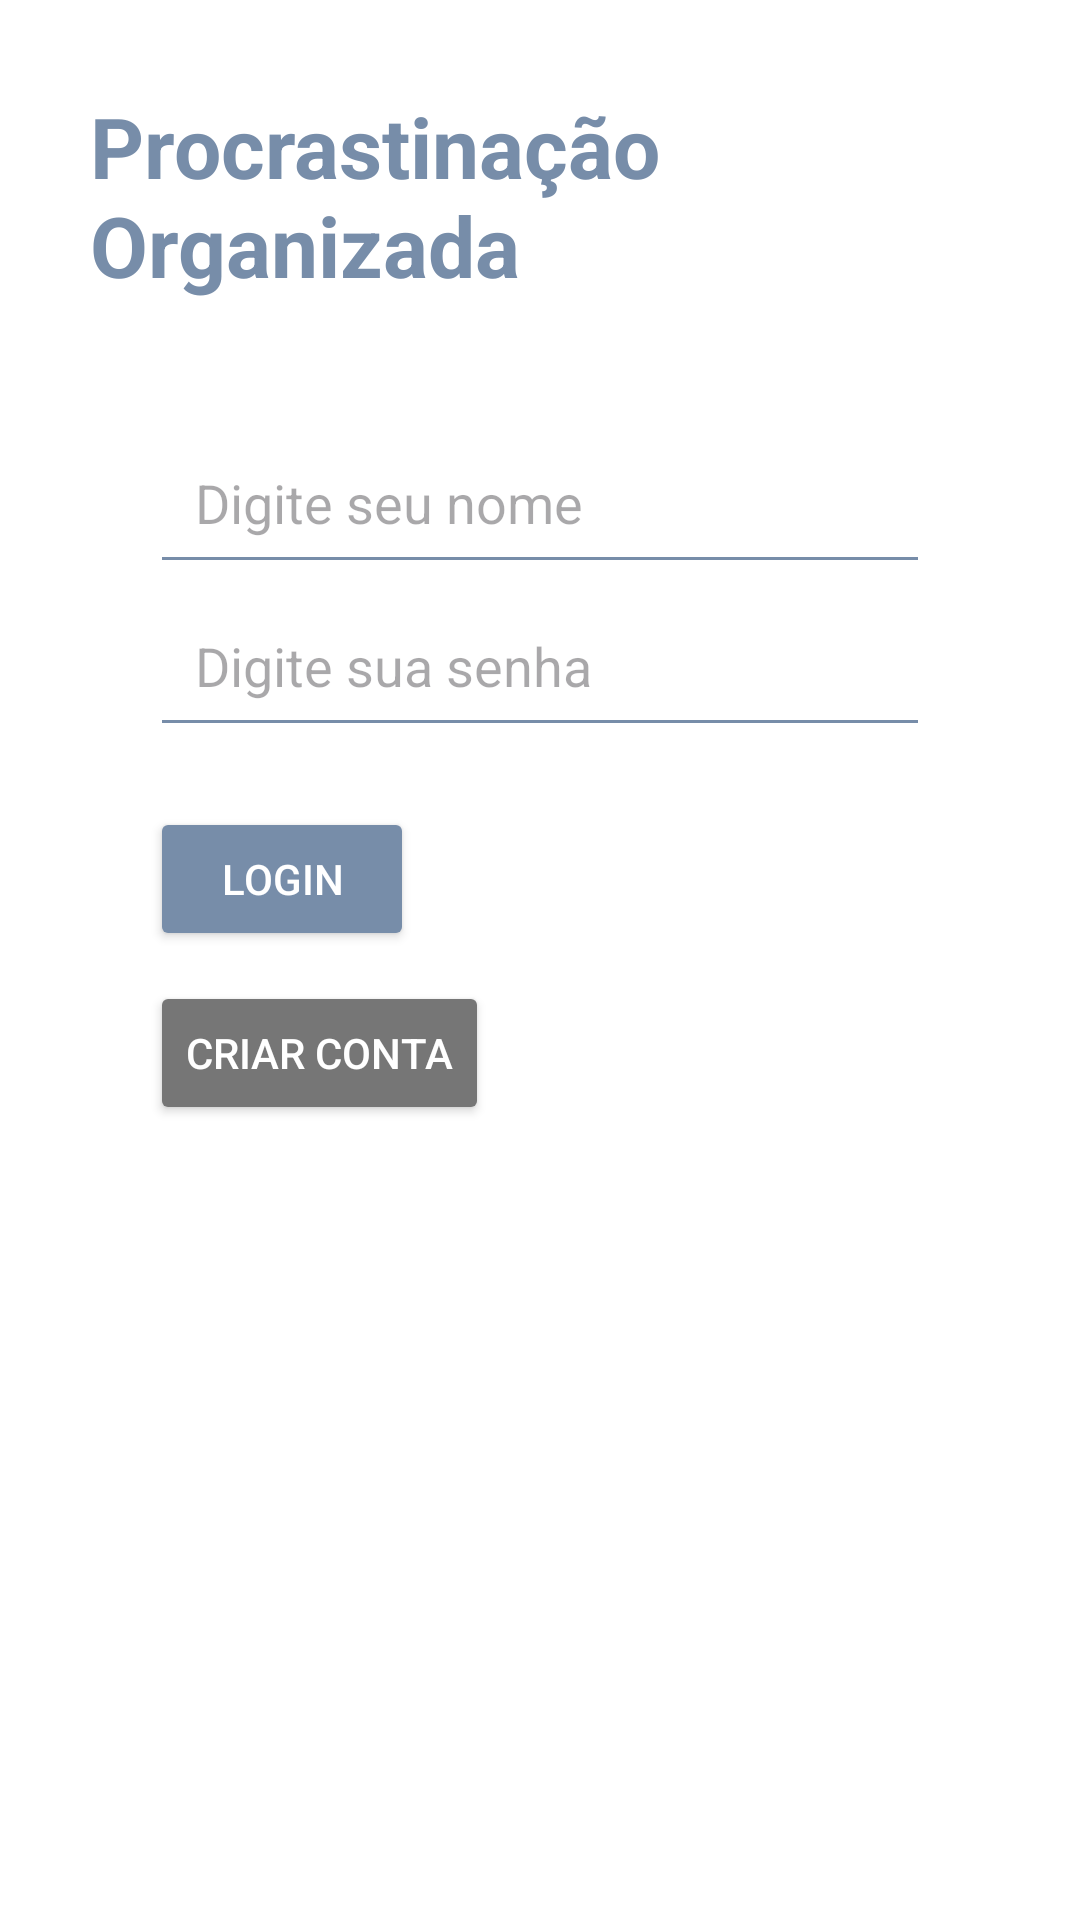

Reconstruct the res/layout file that produces this screen, plus the resources it refers to.
<!-- AndroidManifest.xml: application theme Theme.GerenciadorDeRotina -->
<!-- res/layout/activity_main.xml -->
<?xml version="1.0" encoding="utf-8"?>
<LinearLayout xmlns:android="http://schemas.android.com/apk/res/android"
    xmlns:tools="http://schemas.android.com/tools"
    xmlns:app="http://schemas.android.com/apk/res-auto"
    android:id="@+id/main"
    android:layout_width="match_parent"
    android:layout_height="match_parent"
    android:background="@color/white"
    android:orientation="vertical"
    android:padding="20dp"
    tools:context=".MainActivity">

    <TextView
        android:layout_width="match_parent"
        android:layout_height="wrap_content"
        android:text="Procrastinação Organizada"
        android:textColor="@color/lightBule"
        android:textStyle="bold"
        android:textSize="28dp"
        android:padding="10dp"/>

    <LinearLayout
        android:layout_width="match_parent"
        android:layout_height="match_parent"
        android:orientation="vertical"
        android:padding="30dp">

        <EditText
            android:id="@+id/nomeLogin"
            android:layout_width="match_parent"
            android:layout_height="wrap_content"
            android:ems="10"
            android:padding="15dp"
            android:inputType="text"
            android:hint="Digite seu nome"
            android:textColor="@color/black"
            android:backgroundTint="@color/lightBule"/>

        <EditText
            android:id="@+id/senhaLogin"
            android:inputType="textPassword"
            android:layout_width="match_parent"
            android:layout_height="wrap_content"
            android:ems="10"
            android:padding="15dp"
            android:hint="Digite sua senha"
            android:textColor="@color/black"
            android:backgroundTint="@color/lightBule"/>

        <Button
            android:id="@+id/login"
            android:layout_width="wrap_content"
            android:layout_height="wrap_content"
            android:layout_marginTop="20dp"
            android:backgroundTint="@color/lightBule"
            android:text="Login"
            android:textColor="@color/white"/>

        <Button
            android:id="@+id/criarConta"
            android:layout_width="wrap_content"
            android:layout_height="wrap_content"
            android:layout_marginTop="10dp"
            android:backgroundTint="@color/gray"
            android:text="Criar conta"
            android:textColor="@color/white"/>

    </LinearLayout>


</LinearLayout>
<!-- resources referenced by this layout -->
<resources>
  <color name="black">#FF000000</color>
  <color name="gray">#767676</color>
  <color name="lightBule">#778DA9</color>
  <color name="white">#FFFFFFFF</color>
  <style name="Theme.GerenciadorDeRotina" parent="Base.Theme.GerenciadorDeRotina" />
  <style name="Base.Theme.GerenciadorDeRotina" parent="Theme.Material3.DayNight.NoActionBar">
          
          
      </style>
</resources>
